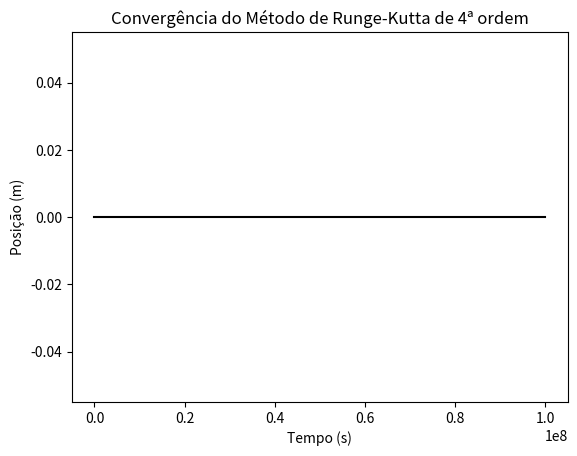

Recreate this plot in Python. (Note: this script raises an exception after producing the figure.)
import numpy as np
import matplotlib.pyplot as plt
import sys
import math
# Define o tipo de dados para precisão dupla
dp = np.float64

# Ordem da ODE
m = 18
G = 6.6743e-11
m1 = 1.9885e30
m2 = 5.972e27
m3 = 5.972e27

def f(x, Yvec):
    """
    Função f que calcula o vetor f.
    """
    
    distancia12 = (((Yvec[0]-Yvec[6])**2  + (Yvec[1]-Yvec[7])**2  + (Yvec[2]-Yvec[8])**2))**(3/2)
    distancia13 = (((Yvec[0]-Yvec[12])**2 + (Yvec[1]-Yvec[13])**2 + (Yvec[2]-Yvec[14])**2))**(3/2)
    distancia23 = (((Yvec[6]-Yvec[12])**2 + (Yvec[7]-Yvec[13])**2 + (Yvec[8]-Yvec[14])**2))**(3/2)

    fvec = np.zeros(m, dtype=dp)
    
    fvec[0] = Yvec[3] # x1
    fvec[1] = Yvec[4] # y1
    fvec[2] = Yvec[5] # z1
    fvec[3] = -G*(m2*((Yvec[0]-Yvec[6])/distancia12) + m3*((Yvec[0]-Yvec[12])/distancia13)) # vx1
    fvec[4] = -G*(m2*((Yvec[1]-Yvec[7])/distancia12) + m3*((Yvec[1]-Yvec[13])/distancia13)) # vy2
    fvec[5] = -G*(m2*((Yvec[2]-Yvec[8])/distancia12) + m3*((Yvec[2]-Yvec[14])/distancia13)) # vz3
 
    fvec[6] = Yvec[9]  # x2
    fvec[7] = Yvec[10] # y2
    fvec[8] = Yvec[11] # z2
    fvec[9] =  -G*(m1*((Yvec[6]-Yvec[0])/distancia12) + m3*((Yvec[6]-Yvec[12])/distancia23)) # vx2
    fvec[10] = -G*(m1*((Yvec[7]-Yvec[1])/distancia12) + m3*((Yvec[7]-Yvec[13])/distancia23)) # vy2
    fvec[11] = -G*(m1*((Yvec[8]-Yvec[2])/distancia12) + m3*((Yvec[8]-Yvec[14])/distancia23)) # vz3
    
    fvec[12] = Yvec[15] # x3
    fvec[13] = Yvec[16] # y3
    fvec[14] = Yvec[17] # z3
    fvec[15] = -G*(m1*((Yvec[12]-Yvec[0])/distancia13) + m2*((Yvec[12]-Yvec[6])/distancia23)) # vx3
    fvec[16] = -G*(m1*((Yvec[13]-Yvec[1])/distancia13) + m2*((Yvec[13]-Yvec[7])/distancia23)) # vy3
    fvec[17] = -G*(m1*((Yvec[14]-Yvec[2])/distancia13) + m2*((Yvec[14]-Yvec[8])/distancia23)) # vz3

    return fvec

def phi(x, Y_n, h):
    """
    Função iterate que calcula Y(t_n+1).
    """
    k1 = f(x, Y_n)
    k2 = f(x + h/2, Y_n + h*k1/2)
    k3 = f(x + h/2, Y_n + h*k2/2)
    k4 = f(x + h, Y_n + h*k3)

    Y_nplus1 = (k1 + 2*k2 + 2*k3 + k4) / 6
    return Y_nplus1

def rungeKutta(t0, tf, n):
    t_n = [t0]
    T = tf
    y_k = np.zeros((n+1, m))  # Matriz para armazenar y_k em cada passo


    y_k[0] = [           0, 0, 0, 0,  0, 5000, 
                1.47095e11, 0, 0, 0, 30290, 0, 
               -1.47095e11, 0, 0, 0, -30290, 0] 

    dt = (T - t0) / n

    i = 0
    while(t_n[-1] < T):
        y_k[i+1] = y_k[i] + dt * phi(t_n[i], y_k[i], dt)
        t_n.append(t_n[i] + dt)
        i+=1

    return dt, t_n, y_k

def main():
    k = 12  # Quantidade de iterações
    deltas = [0] * (k - 2)
    nArr = [0] * (k - 2)
    tempoFinal = 100000000
                 
    
    tempo = []
    imagens = [[] for range in range(m)]
    for i in range(2, k):
        yk = []
        n = 2**i
        nArr[i - 2] = n
        metodo = rungeKutta(0, tempoFinal, n)  # dt, t_n, y_k
        yk.append(metodo[2])
        tempo.append(metodo[1])
        deltas[i-2] = metodo[0]
        for j in range(m):
                auxiliar = []
                for l in range(n+1):
                    auxiliar.append(yk[0][l][j])
                imagens[j].append(auxiliar)

    posicao = [1,2,3,7,8,9,13,14,15]
    for j in range(m):
        for i in range(k-2):
            plt.plot(tempo[i], imagens[j][i], label = f'n = {nArr[i]}', color='black')  # Plotando apenas a primeira coluna de y_k
            plt.xlabel('Tempo (s)')
            if (j+1) in posicao:
                plt.ylabel('Posição (m)')
            else:
                plt.ylabel('Velocidade (m/s)')
                
            plt.title(f'Convergência do Método de Runge-Kutta de 4ª ordem')
            plt.savefig(f'imagens/convergencia/convergencia{j+1}.png')
        plt.clf()
    
    deltas = np.array(deltas)
    
    with open('inputs-outputs/tables.txt', 'w') as file:
        # Redirect the standard output to the file
        sys.stdout = file
        for j in range(m):
            print("tabela ", j+1)
            print("\n")
            print(r"\hline\hline\ \\")
            print(r"n & Passo (Delta t) & $\eta(t,h)$ & $log_{2}(\lvert \frac{\eta(t,2h)-\eta(t,h)}{\eta(t,h)-\eta(t,h/2))}\lvert$) & e(t, h/2) \\\\")
            print(r"\hline\hline \\")
            
            for i in range(k-3):    
                if i >= 2:
                    numerator = imagens[j][i+1][-1] - imagens[j][i][-1]
                    denominator = imagens[j][i][-1] - imagens[j][i-1][-1]
                    if denominator == 0 or numerator == 0:
                        print(fr"{nArr[i]} & {deltas[i]:.6f} & {imagens[j][i][-1]:.6f} \\")
                    else:
                        ordem = abs(math.log(abs(numerator/denominator), 2))
                        erroGlobal = abs(denominator / ((2**ordem) - 1))
                        print(fr"{nArr[i]} & {deltas[i]:.6f} & {imagens[j][i][-1]:.6f} & {ordem:.6f} & {erroGlobal:.6f} \\")
                else:
                    print(fr"{nArr[i]} & {deltas[i]:.6f} & {imagens[j][i][-1]} \\")
            print(r"\hline\hline")
            print("\n")
            # Reset the standard output to the console
    sys.stdout = sys.__stdout__

if __name__ == "__main__":
    main()
